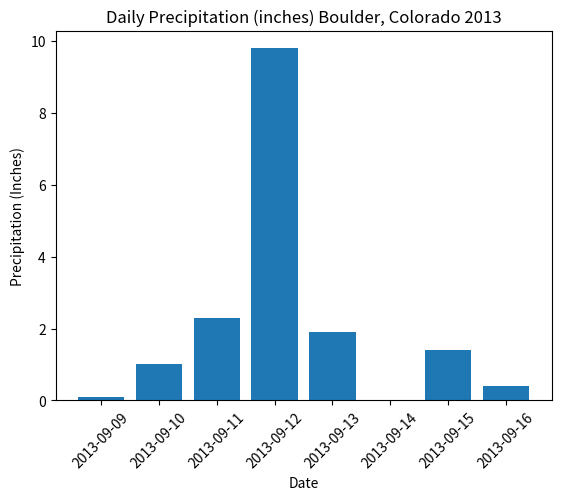

Write the Python code that produced this figure.
# Import necessary packages
import matplotlib.pyplot as plt
import pandas as pd

# Create data
boulder_precip = pd.DataFrame(columns=["date", "precip"], 
                              data=[
                                  ["2013-09-09", 0.1], ["2013-09-10", 1.0], 
                                  ["2013-09-11", 2.3], ["2013-09-12", 9.8], ["2013-09-13", 1.9],
                                  ["2013-09-14", 0.01], ["2013-09-15", 1.4], ["2013-09-16", 0.4]])      
# Create plot
fig, ax = plt.subplots()
ax.bar(boulder_precip['date'].values, boulder_precip['precip'].values)
ax.set(title="Daily Precipitation (inches) Boulder, Colorado 2013", 
       xlabel="Date", ylabel="Precipitation (Inches)")
plt.setp(ax.get_xticklabels(), rotation=45);
